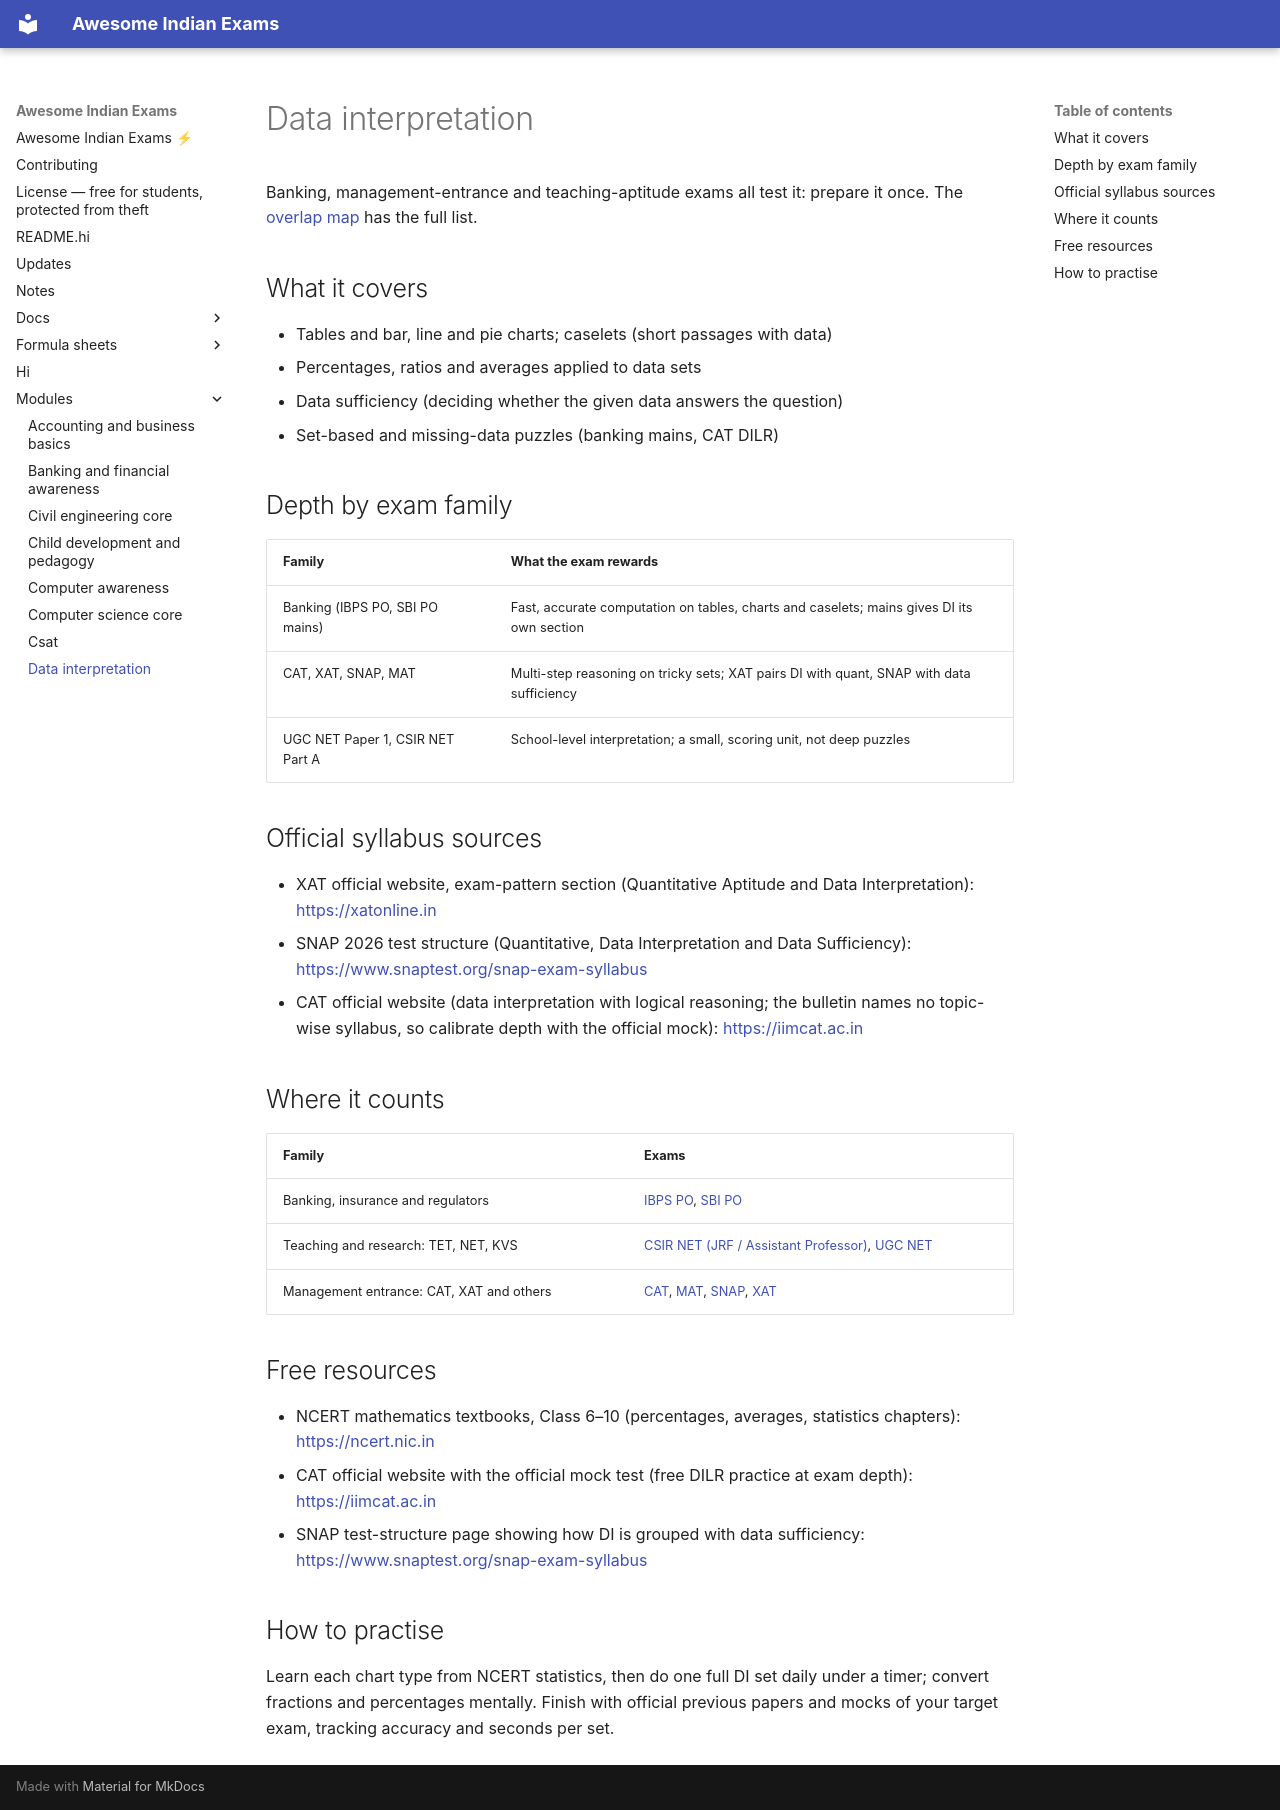

repository: lakhidas168-ship-it/awesome-indian-exams · page: modules/data-interpretation/index.html · generator: mkdocs

---
title: Data interpretation
module_id: data-interpretation
---

# Data interpretation

Banking, management-entrance and teaching-aptitude exams all test it: prepare it once.
The [overlap map](../resources/overlap-map.md) has the full list.

## What it covers

- Tables and bar, line and pie charts; caselets (short passages with data)
- Percentages, ratios and averages applied to data sets
- Data sufficiency (deciding whether the given data answers the question)
- Set-based and missing-data puzzles (banking mains, CAT DILR)

## Depth by exam family

| Family | What the exam rewards |
|---|---|
| Banking (IBPS PO, SBI PO mains) | Fast, accurate computation on tables, charts and caselets; mains gives DI its own section |
| CAT, XAT, SNAP, MAT | Multi-step reasoning on tricky sets; XAT pairs DI with quant, SNAP with data sufficiency |
| UGC NET Paper 1, CSIR NET Part A | School-level interpretation; a small, scoring unit, not deep puzzles |

## Official syllabus sources

- XAT official website, exam-pattern section (Quantitative Aptitude and Data Interpretation): <https://xatonline.in>
- SNAP 2026 test structure (Quantitative, Data Interpretation and Data Sufficiency): <https://www.snaptest.org/snap-exam-syllabus>
- CAT official website (data interpretation with logical reasoning; the bulletin names no topic-wise syllabus, so calibrate depth with the official mock): <https://iimcat.ac.in>

## Where it counts

| Family | Exams |
|---|---|
| Banking, insurance and regulators | [IBPS PO](../exams/banking/ibps-po.md), [SBI PO](../exams/banking/sbi-po.md) |
| Teaching and research: TET, NET, KVS | [CSIR NET (JRF / Assistant Professor)](../exams/teaching/csir-net.md), [UGC NET](../exams/teaching/ugc-net.md) |
| Management entrance: CAT, XAT and others | [CAT](../exams/management/cat.md), [MAT](../exams/management/mat.md), [SNAP](../exams/management/snap.md), [XAT](../exams/management/xat.md) |

## Free resources

- NCERT mathematics textbooks, Class 6–10 (percentages, averages, statistics chapters): <https://ncert.nic.in>
- CAT official website with the official mock test (free DILR practice at exam depth): <https://iimcat.ac.in>
- SNAP test-structure page showing how DI is grouped with data sufficiency: <https://www.snaptest.org/snap-exam-syllabus>

## How to practise

Learn each chart type from NCERT statistics, then do one full DI set daily under a timer;
convert fractions and percentages mentally. Finish with official previous papers and mocks of
your target exam, tracking accuracy and seconds per set.
